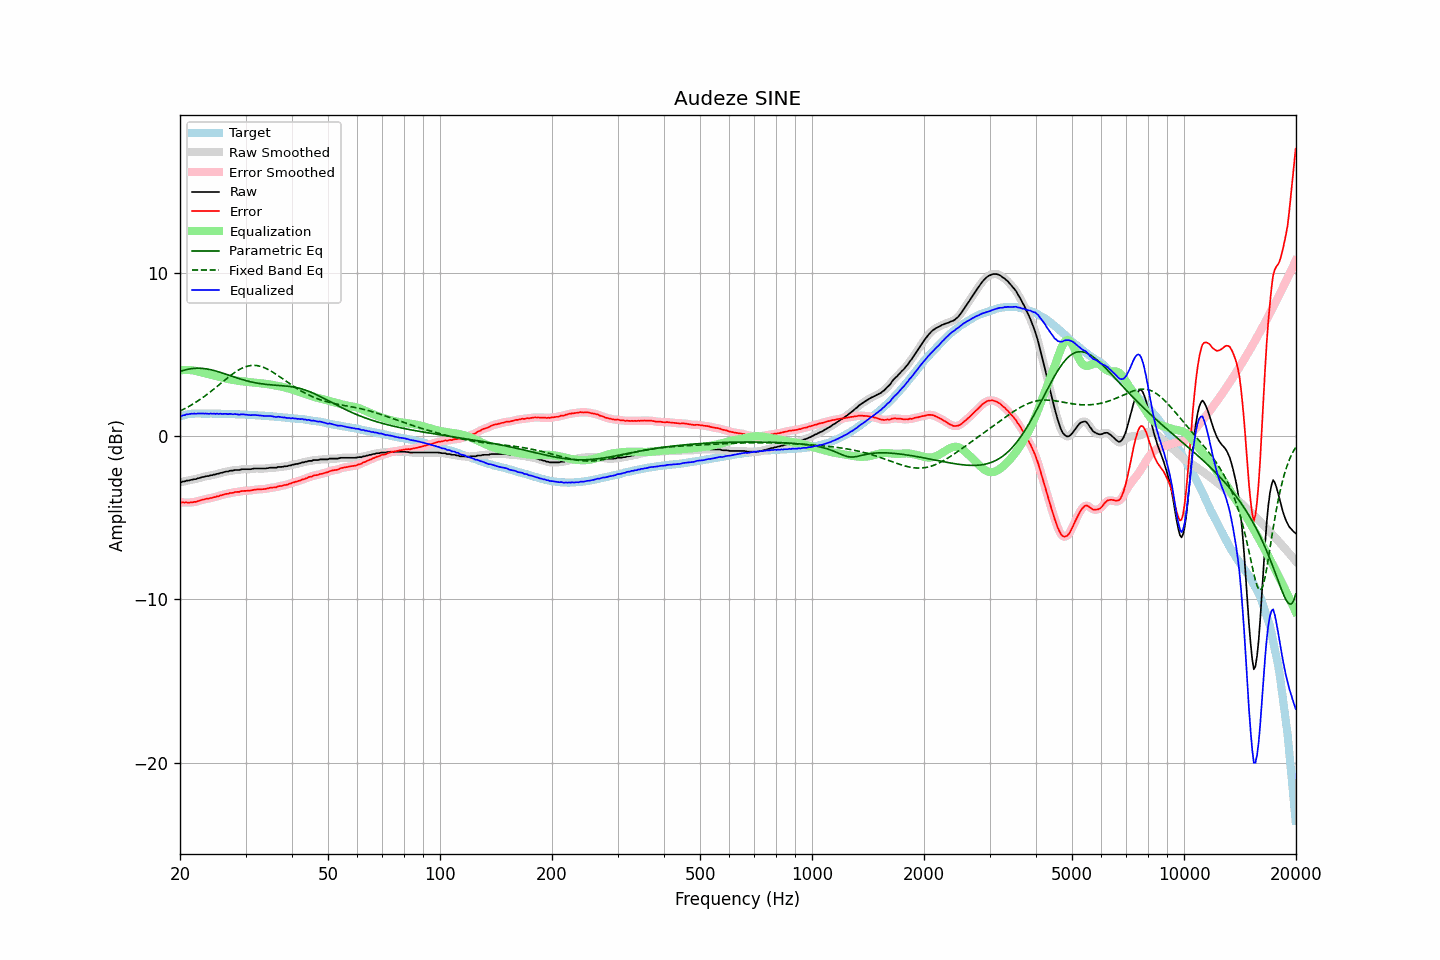

The file beside this chart, header and first rows:
frequency, raw, error, smoothed, error_smoothed, equalization, parametric_eq, fixed_band_eq, equalized_raw, equalized_smoothed, target
20.00, -2.82, -4.04, -2.82, -4.04, 4.03, 3.96, 1.55, 1.22, 1.21, 1.22
20.20, -2.81, -4.06, -2.80, -4.05, 4.05, 4.00, 1.59, 1.24, 1.25, 1.25
20.40, -2.77, -4.05, -2.78, -4.05, 4.06, 4.03, 1.64, 1.29, 1.28, 1.28
20.61, -2.77, -4.07, -2.75, -4.06, 4.06, 4.06, 1.69, 1.29, 1.31, 1.30
20.81, -2.72, -4.05, -2.73, -4.06, 4.07, 4.09, 1.75, 1.35, 1.33, 1.33
21.02, -2.72, -4.08, -2.71, -4.06, 4.06, 4.11, 1.80, 1.35, 1.35, 1.36
21.23, -2.70, -4.06, -2.69, -4.06, 4.06, 4.13, 1.86, 1.36, 1.37, 1.37
21.44, -2.67, -4.04, -2.67, -4.05, 4.05, 4.14, 1.91, 1.38, 1.38, 1.38
21.66, -2.66, -4.04, -2.66, -4.04, 4.04, 4.15, 1.97, 1.38, 1.38, 1.39
21.87, -2.63, -4.01, -2.63, -4.02, 4.02, 4.16, 2.03, 1.39, 1.39, 1.39
22.09, -2.63, -4.02, -2.61, -4.01, 4.00, 4.17, 2.10, 1.37, 1.39, 1.40
22.31, -2.58, -3.97, -2.59, -3.98, 3.98, 4.17, 2.16, 1.40, 1.39, 1.40
22.54, -2.56, -3.95, -2.56, -3.95, 3.95, 4.17, 2.23, 1.39, 1.39, 1.40
22.76, -2.53, -3.92, -2.53, -3.92, 3.92, 4.17, 2.29, 1.40, 1.40, 1.40
22.99, -2.50, -3.88, -2.50, -3.89, 3.90, 4.16, 2.36, 1.40, 1.39, 1.38
23.22, -2.49, -3.87, -2.48, -3.86, 3.87, 4.15, 2.43, 1.39, 1.40, 1.38
23.45, -2.46, -3.84, -2.46, -3.85, 3.85, 4.14, 2.51, 1.39, 1.39, 1.38
23.69, -2.44, -3.82, -2.44, -3.83, 3.83, 4.12, 2.58, 1.39, 1.39, 1.38
23.92, -2.44, -3.82, -2.42, -3.81, 3.81, 4.10, 2.65, 1.37, 1.38, 1.38
24.16, -2.39, -3.78, -2.40, -3.79, 3.79, 4.08, 2.73, 1.40, 1.39, 1.39
24.40, -2.39, -3.78, -2.38, -3.77, 3.76, 4.06, 2.81, 1.38, 1.38, 1.39
24.65, -2.35, -3.73, -2.35, -3.74, 3.74, 4.03, 2.89, 1.39, 1.39, 1.38
24.89, -2.35, -3.73, -2.34, -3.72, 3.72, 4.01, 2.97, 1.37, 1.38, 1.38
25.14, -2.30, -3.68, -2.31, -3.69, 3.69, 3.98, 3.05, 1.39, 1.38, 1.38
25.39, -2.30, -3.68, -2.29, -3.67, 3.66, 3.95, 3.13, 1.36, 1.38, 1.38
25.65, -2.25, -3.63, -2.26, -3.63, 3.63, 3.92, 3.21, 1.39, 1.38, 1.38
25.91, -2.24, -3.61, -2.23, -3.61, 3.61, 3.89, 3.29, 1.37, 1.37, 1.37
26.16, -2.21, -3.58, -2.20, -3.57, 3.58, 3.86, 3.38, 1.37, 1.38, 1.37
26.43, -2.18, -3.55, -2.19, -3.55, 3.55, 3.82, 3.46, 1.38, 1.37, 1.37
26.69, -2.16, -3.53, -2.16, -3.53, 3.53, 3.79, 3.54, 1.37, 1.37, 1.37
26.96, -2.16, -3.52, -2.14, -3.51, 3.51, 3.76, 3.61, 1.35, 1.37, 1.37
27.23, -2.11, -3.47, -2.13, -3.49, 3.49, 3.72, 3.69, 1.38, 1.36, 1.37
27.50, -2.11, -3.47, -2.11, -3.47, 3.47, 3.69, 3.77, 1.36, 1.36, 1.37
27.77, -2.11, -3.46, -2.09, -3.45, 3.45, 3.66, 3.84, 1.34, 1.36, 1.35
28.05, -2.07, -3.42, -2.08, -3.43, 3.43, 3.62, 3.91, 1.37, 1.35, 1.35
28.33, -2.07, -3.41, -2.07, -3.42, 3.42, 3.59, 3.97, 1.35, 1.34, 1.34
28.62, -2.07, -3.41, -2.06, -3.40, 3.40, 3.56, 4.04, 1.33, 1.34, 1.34
28.90, -2.07, -3.41, -2.05, -3.39, 3.39, 3.53, 4.09, 1.32, 1.33, 1.34
29.19, -2.03, -3.36, -2.04, -3.37, 3.38, 3.50, 4.15, 1.35, 1.34, 1.33
29.48, -2.02, -3.36, -2.02, -3.36, 3.37, 3.47, 4.19, 1.35, 1.34, 1.34
29.78, -2.02, -3.35, -2.01, -3.34, 3.36, 3.44, 4.23, 1.34, 1.34, 1.33
30.08, -2.02, -3.35, -2.02, -3.34, 3.34, 3.41, 4.27, 1.33, 1.33, 1.33
30.38, -2.02, -3.33, -2.02, -3.34, 3.33, 3.39, 4.30, 1.31, 1.31, 1.32
30.68, -2.02, -3.33, -2.02, -3.33, 3.32, 3.36, 4.32, 1.30, 1.30, 1.32
30.99, -2.02, -3.32, -2.01, -3.32, 3.31, 3.34, 4.34, 1.29, 1.30, 1.30
31.30, -2.00, -3.30, -2.00, -3.30, 3.30, 3.32, 4.35, 1.30, 1.30, 1.30
31.61, -1.98, -3.28, -1.99, -3.28, 3.29, 3.30, 4.35, 1.31, 1.30, 1.30
31.93, -1.98, -3.27, -1.98, -3.27, 3.28, 3.28, 4.34, 1.30, 1.30, 1.29
32.24, -1.98, -3.26, -1.98, -3.26, 3.27, 3.26, 4.33, 1.29, 1.29, 1.28
32.57, -1.98, -3.26, -1.98, -3.25, 3.26, 3.24, 4.31, 1.28, 1.28, 1.28
32.89, -1.98, -3.25, -1.98, -3.25, 3.25, 3.23, 4.29, 1.27, 1.27, 1.28
33.22, -1.98, -3.24, -1.98, -3.25, 3.24, 3.21, 4.26, 1.26, 1.26, 1.26
33.55, -1.98, -3.24, -1.98, -3.24, 3.23, 3.20, 4.22, 1.25, 1.25, 1.26
33.89, -1.98, -3.23, -1.97, -3.23, 3.22, 3.19, 4.18, 1.24, 1.25, 1.25
34.23, -1.96, -3.21, -1.96, -3.21, 3.21, 3.18, 4.14, 1.25, 1.25, 1.25
34.57, -1.95, -3.19, -1.95, -3.18, 3.19, 3.17, 4.08, 1.24, 1.25, 1.24
34.92, -1.93, -3.15, -1.93, -3.16, 3.17, 3.16, 4.03, 1.25, 1.24, 1.23
35.27, -1.93, -3.15, -1.93, -3.15, 3.16, 3.15, 3.97, 1.23, 1.23, 1.22
35.62, -1.93, -3.14, -1.93, -3.14, 3.14, 3.14, 3.91, 1.21, 1.21, 1.21
35.97, -1.93, -3.13, -1.93, -3.13, 3.12, 3.13, 3.85, 1.19, 1.19, 1.20
... 635 more rows
